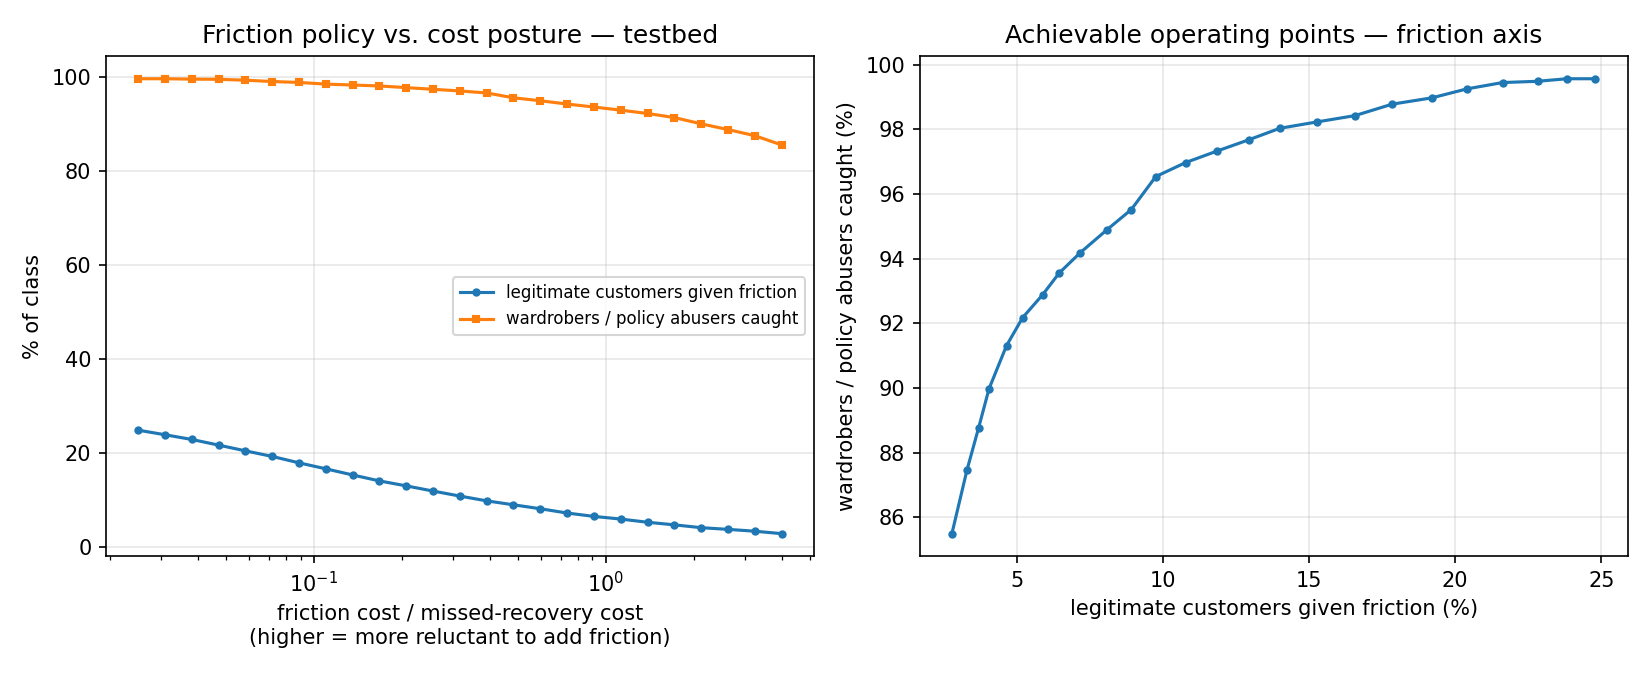

Data behind this chart, as committed beside it:
friction_cost, missed_recovery_cost, ratio_friction_to_recovery, legit_frictioned_rate, abuser_caught_rate, pct_approve
0.5, 20.0, 0.025, 0.2479, 0.9957, 0.5243
0.6177, 20.0, 0.03089, 0.2382, 0.9957, 0.5311
0.7632, 20.0, 0.03816, 0.2282, 0.9949, 0.5383
0.9429, 20.0, 0.04715, 0.2162, 0.9945, 0.5467
1.165, 20.0, 0.05825, 0.204, 0.9925, 0.5557
1.439, 20.0, 0.07197, 0.1921, 0.9898, 0.5645
1.778, 20.0, 0.08891, 0.1784, 0.9878, 0.5745
2.197, 20.0, 0.1099, 0.1657, 0.9843, 0.5842
2.714, 20.0, 0.1357, 0.1527, 0.9823, 0.5937
3.354, 20.0, 0.1677, 0.14, 0.9803, 0.603
4.143, 20.0, 0.2072, 0.1294, 0.9768, 0.6112
5.119, 20.0, 0.256, 0.1184, 0.9733, 0.6196
6.325, 20.0, 0.3162, 0.1077, 0.9697, 0.6278
7.814, 20.0, 0.3907, 0.09754, 0.9654, 0.6358
9.654, 20.0, 0.4827, 0.08916, 0.9552, 0.644
11.93, 20.0, 0.5964, 0.08077, 0.9489, 0.6512
14.74, 20.0, 0.7368, 0.07166, 0.9418, 0.659
18.21, 20.0, 0.9103, 0.06447, 0.9355, 0.6653
22.49, 20.0, 1.125, 0.05884, 0.9288, 0.6707
27.79, 20.0, 1.39, 0.05201, 0.9217, 0.6769
34.33, 20.0, 1.717, 0.04649, 0.9131, 0.6826
42.42, 20.0, 2.121, 0.0405, 0.8997, 0.6896
52.41, 20.0, 2.62, 0.03691, 0.8875, 0.6947
64.75, 20.0, 3.238, 0.03295, 0.8746, 0.7002
80, 20.0, 4, 0.0278, 0.8549, 0.7079
